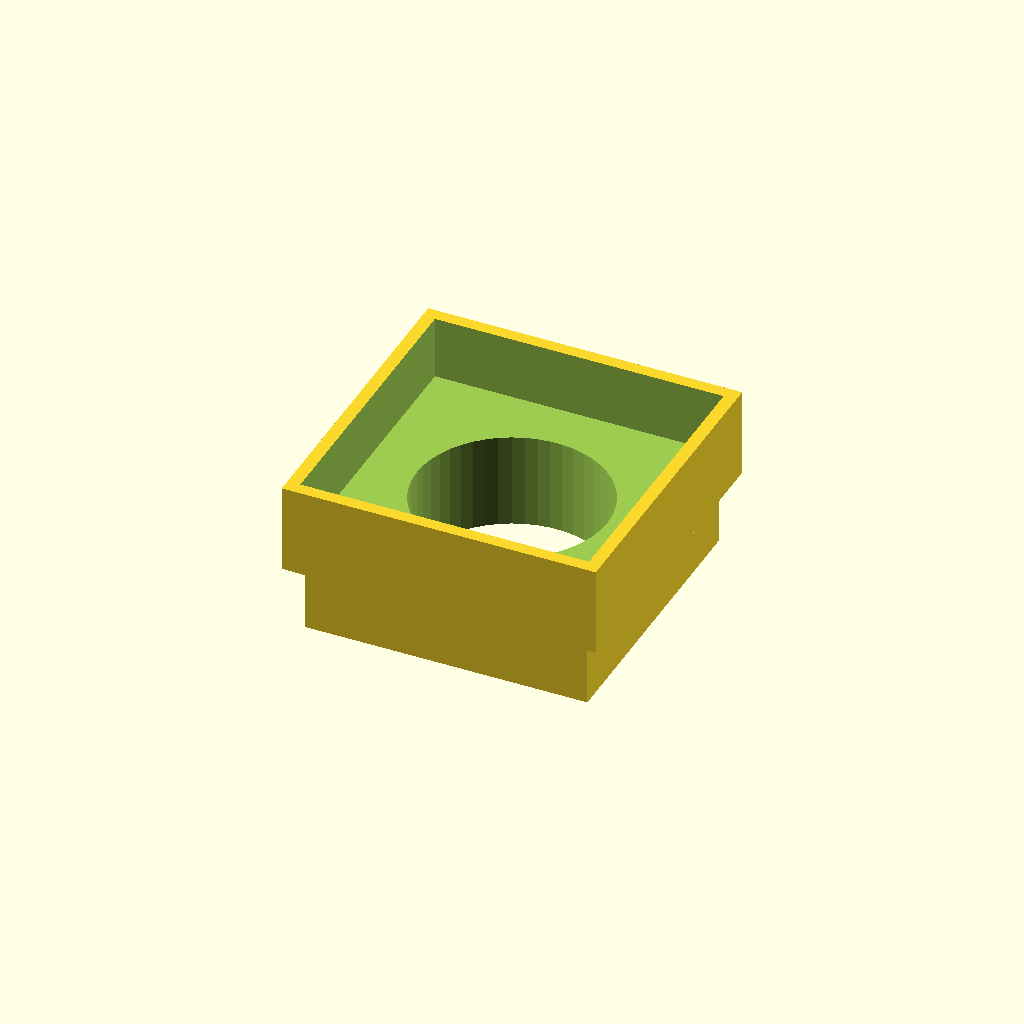
Cell 1 — every parameter at its default value.
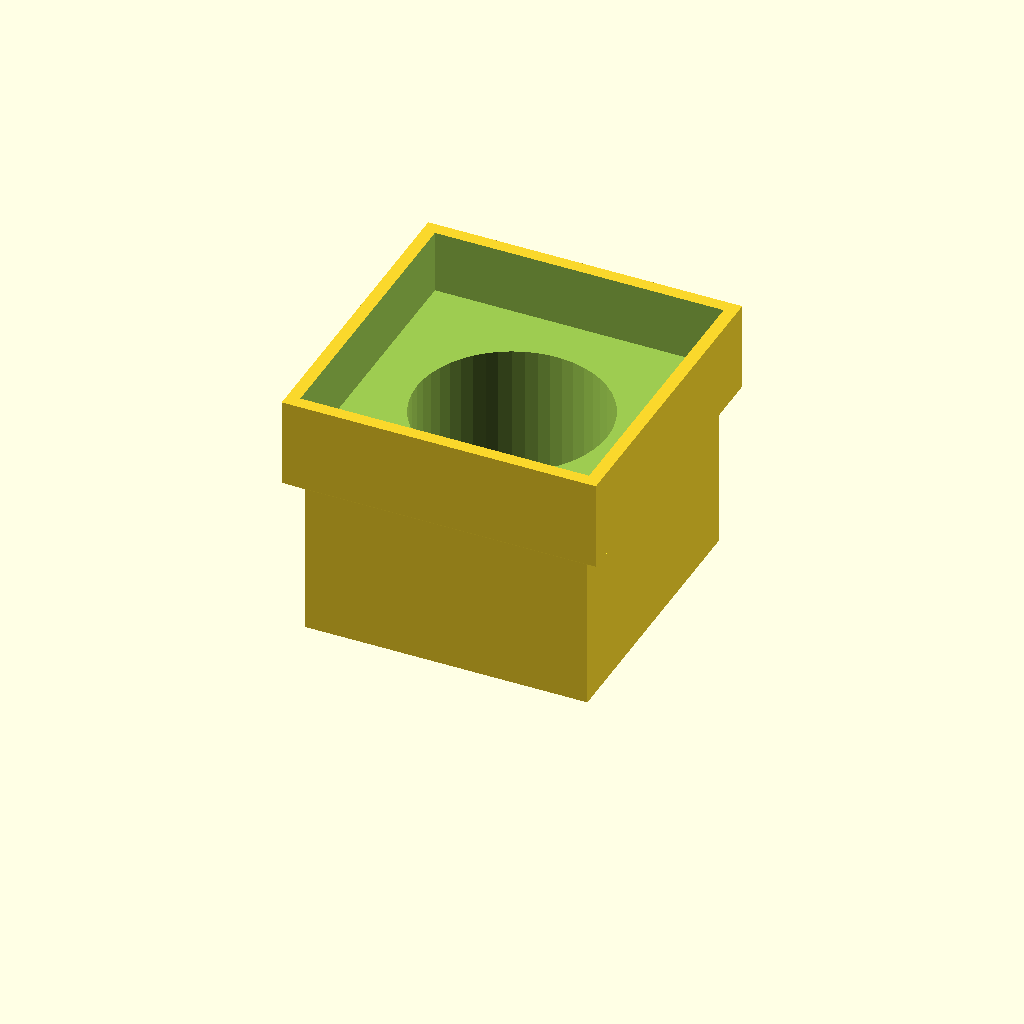
Cell 2 — extension set to 30, the other parameters unchanged.
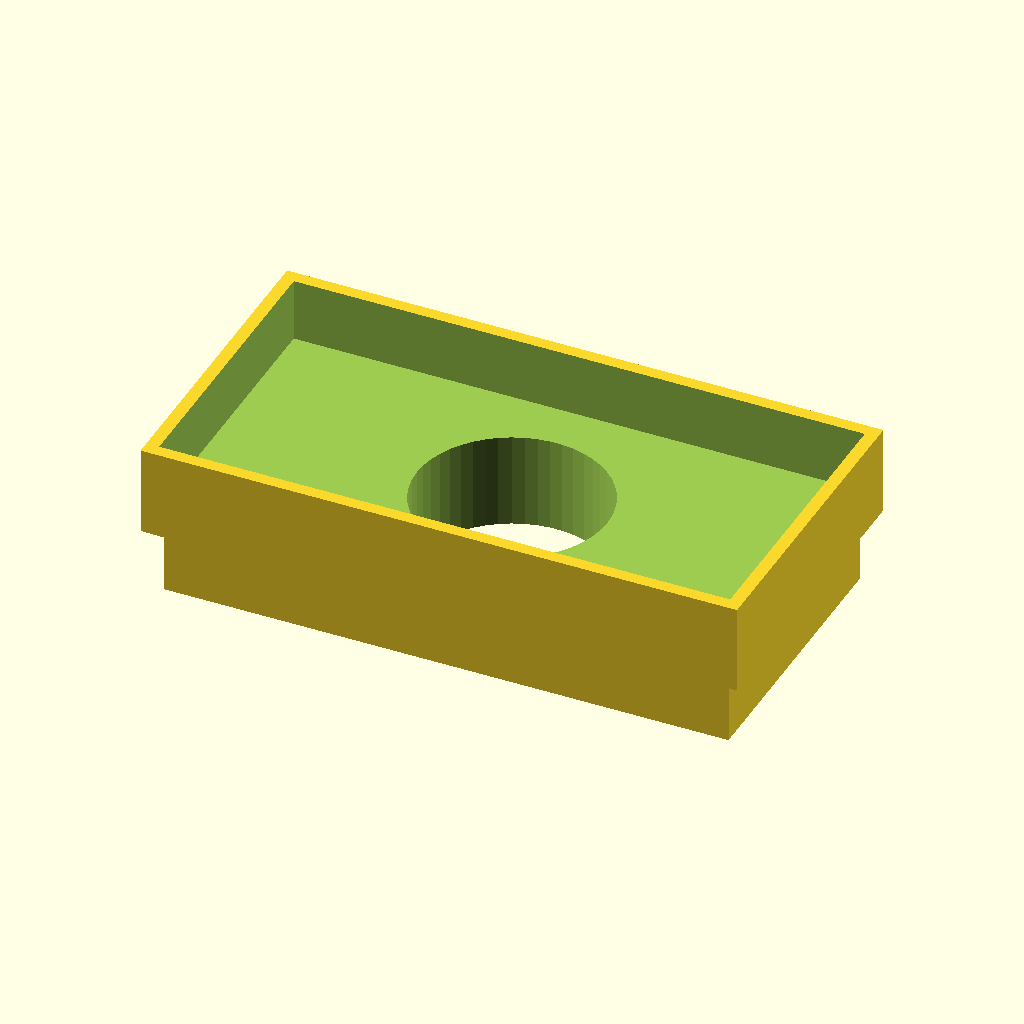
Cell 3: the same model with fsize_x = 89.
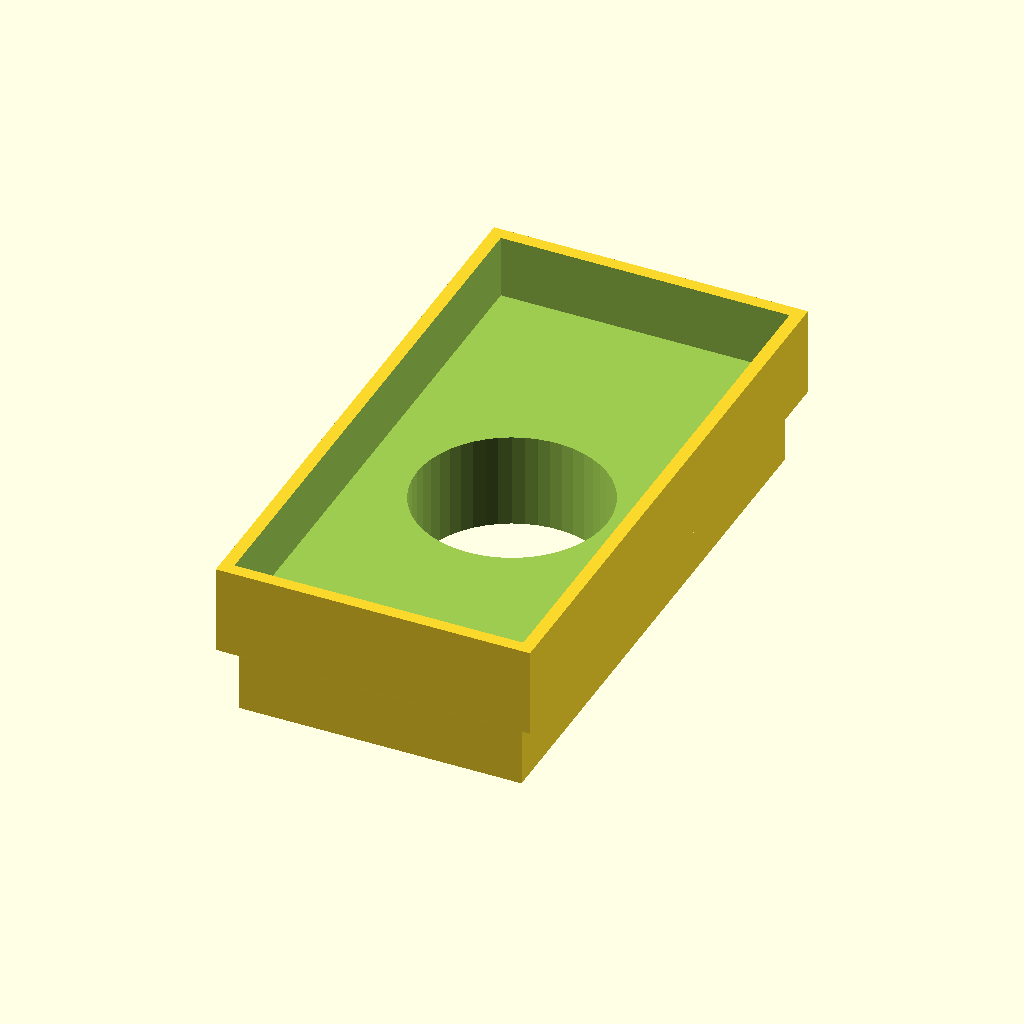
Cell 4: the same model with fsize_y = 89.
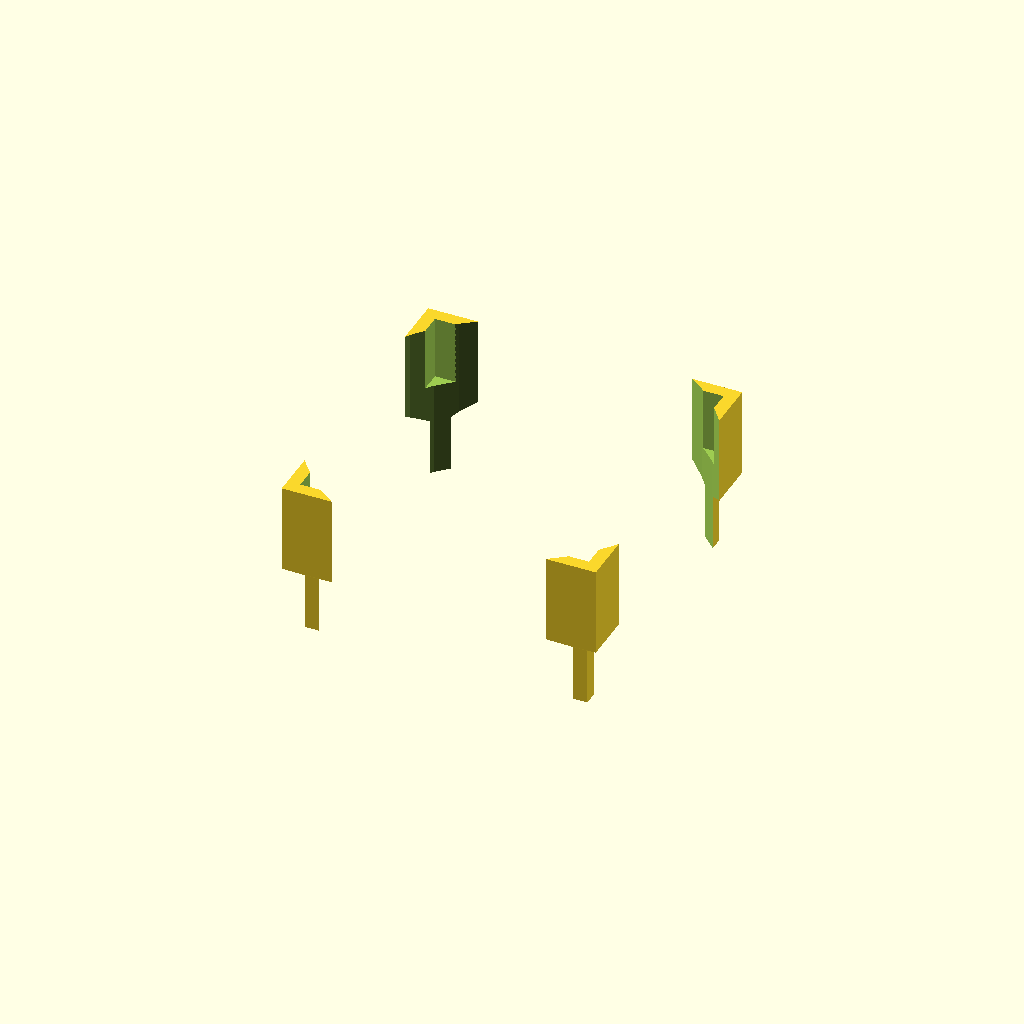
Cell 5: the same model with holedia = 60.
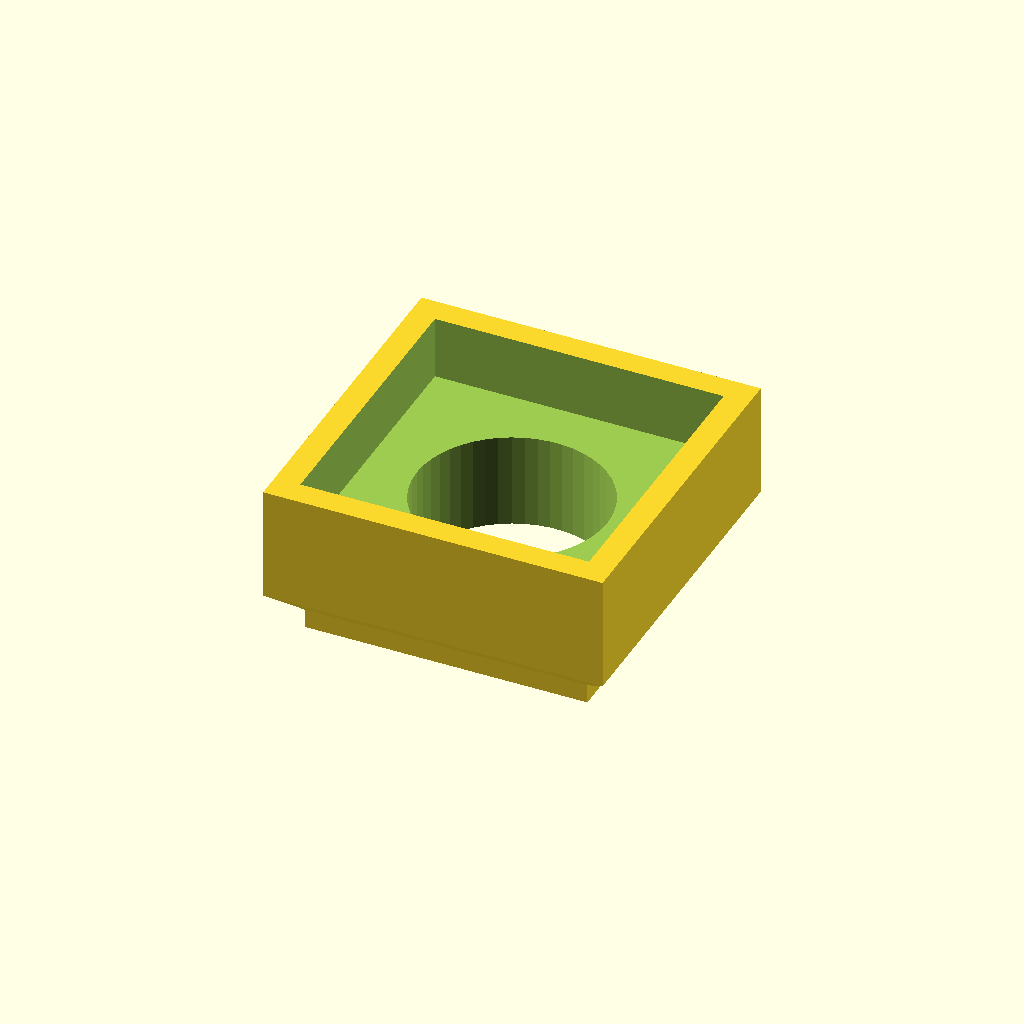
Cell 6: the same model with wall = 4.
One fixed orthographic camera (rotation 55°, 0°, 25°; colour scheme Cornfield) for every cell.
Source of the model, inputs/thingiverse/thing-2237434/files/footext.scad:
//
//  parametric furniture foot extension
//  for leveling furniture on uneven floors
//  but also uneven furniture on even floors
//

extension = 15.0; // amount of extension needed

fsize_x = 44.5; // size of furniture foot
fsize_y = 44.5; // size of furniture foot
holedia = 30.0; // central hole, if desired, can be zero
wall = 2.0; // outer wall (fence) thickness
minwall = 0.0; // minimum outer wall total height (can be zero)
fence = 10.0; // minimum outer wall overlap of original foot 

tol = 0.5; // tolerance

d = 1*0.1;

difference () {
    union () { // add:
        translate([-fsize_x/2, -fsize_y/2, 0]) cube([fsize_x, fsize_y, extension]);
        hull () {
            translate([-fsize_x/2-tol-wall, -fsize_y/2-tol-wall, min(extension-2*wall,extension+fence-minwall)]) cube([fsize_x+2*tol+2*wall, fsize_y+2*tol+2*wall, max(2*wall+fence, minwall)]);
            translate([-fsize_x/2, -fsize_y/2, extension-2*wall-wall]) cube([fsize_x, fsize_y, wall]);
        }    
    }
    union () { //sub:
        // hole for furniture foot:
        translate([-fsize_x/2-tol, -fsize_y/2-tol, extension]) cube([fsize_x+2*tol, fsize_y+2*tol, max(minwall,fence)+d]);
        // any excess "below the surface":
        translate([-fsize_x/2-tol-wall-d, -fsize_y/2-tol-wall-d, -(wall+max(minwall,fence)+d)]) cube([fsize_x+2*tol+2*wall+2*d, fsize_y+2*tol+2*wall+2*d, wall+max(minwall,fence)+d]);
        // central hole:
        translate([0, 0, -(wall+max(minwall,fence)+d)]) cylinder(d=holedia, h=d+wall+max(minwall,fence)+extension+max(minwall,fence)+d, $fn=50);
    }
}
Parameter table extracted from the source (name, type, default, range or options):
extension: number, default 15
fsize_x: number, default 44.5
fsize_y: number, default 44.5
holedia: number, default 30
wall: number, default 2
minwall: number, default 0
fence: number, default 10
tol: number, default 0.5
